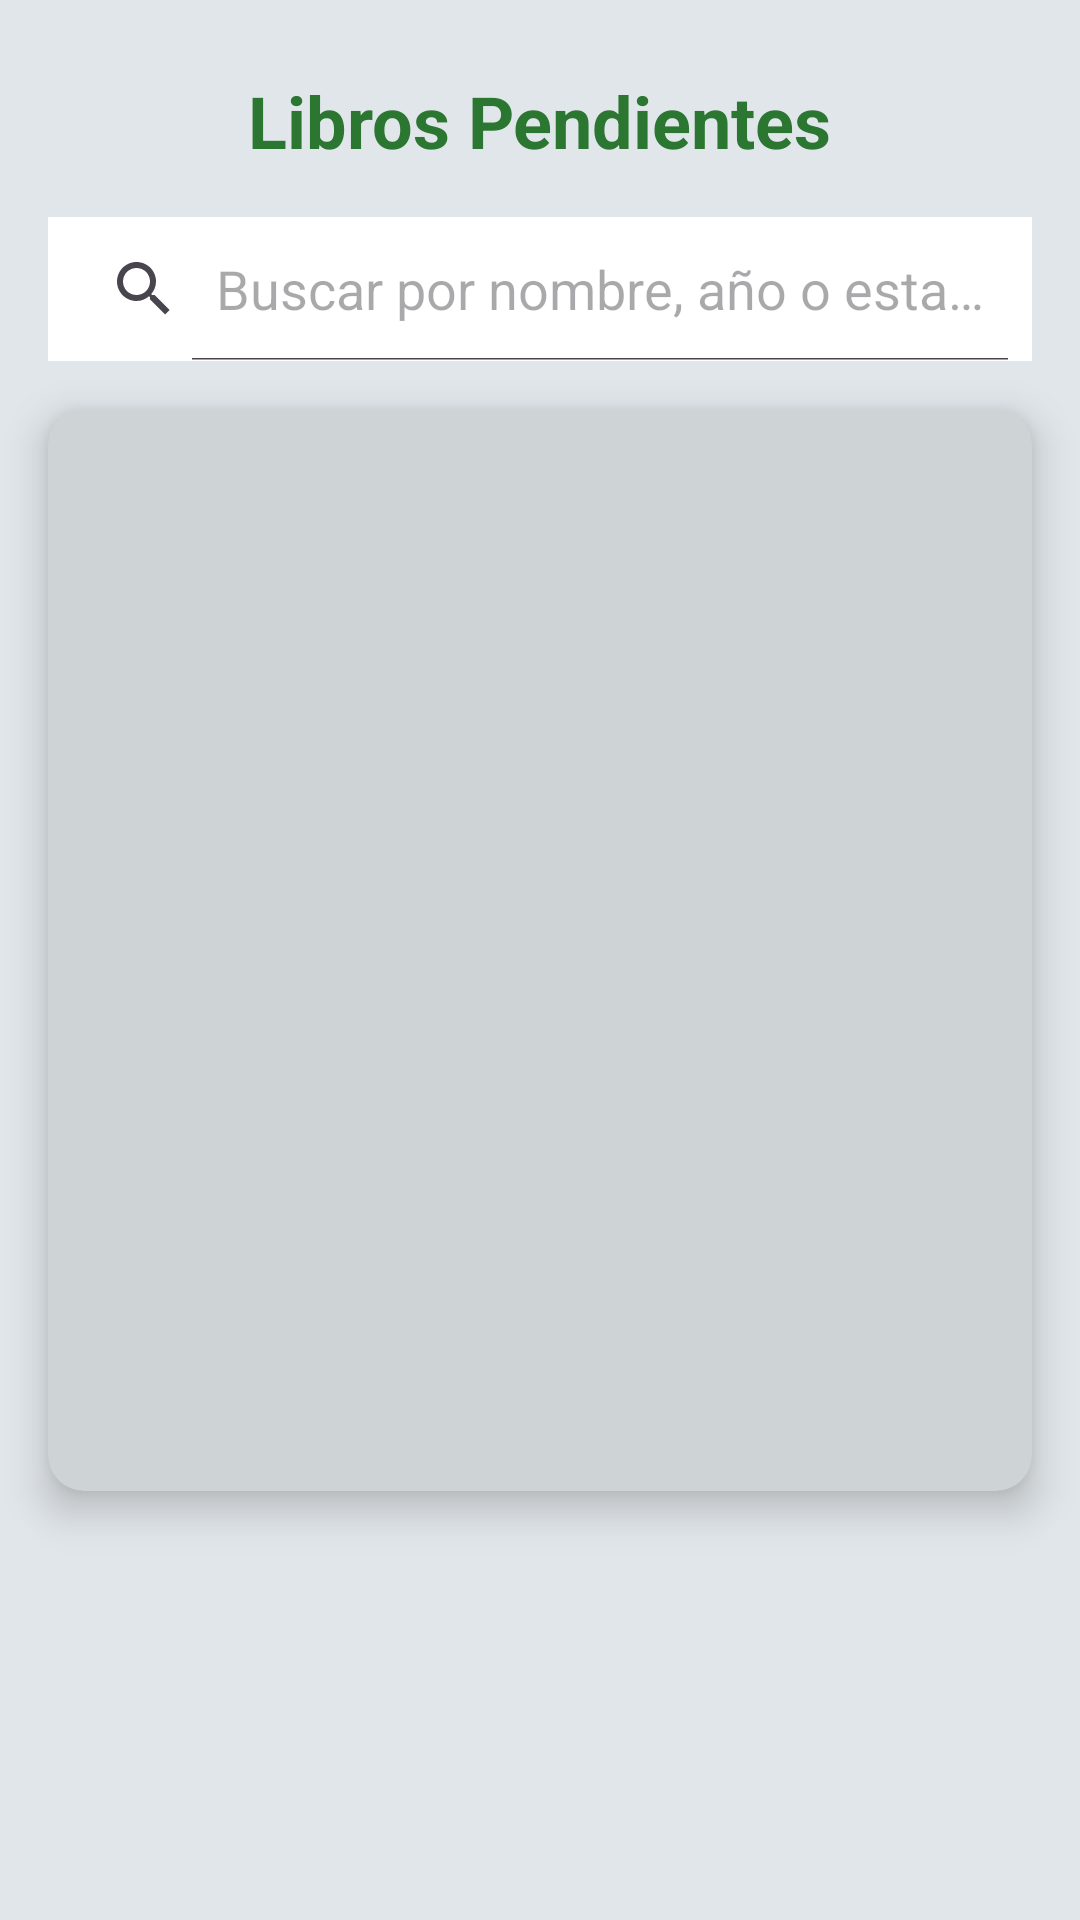

Produce the Android XML layout that renders to this screen, including the resource entries it uses.
<!-- AndroidManifest.xml: application theme Theme.CRUD_PLibros -->
<!-- res/layout/activity_main.xml -->
<?xml version="1.0" encoding="utf-8"?>
<androidx.constraintlayout.widget.ConstraintLayout
    xmlns:android="http://schemas.android.com/apk/res/android"
    xmlns:app="http://schemas.android.com/apk/res-auto"
    xmlns:tools="http://schemas.android.com/tools"
    android:layout_width="match_parent"
    android:layout_height="match_parent"
    android:background="#e1e6ea"
    tools:context=".MainActivity">

    
    <TextView
        android:id="@+id/tvTitulo"
        android:layout_width="wrap_content"
        android:layout_height="wrap_content"
        android:text="Libros Pendientes"
        android:textSize="24sp"
        android:textStyle="bold"
        android:textColor="#2b7630"
        app:layout_constraintTop_toTopOf="parent"
        app:layout_constraintStart_toStartOf="parent"
        app:layout_constraintEnd_toEndOf="parent"
        android:layout_marginTop="24dp"/>

    <SearchView
        android:id="@+id/searchView"
        android:layout_width="0dp"
        android:layout_height="wrap_content"
        android:layout_margin="16dp"
        android:queryHint="Buscar por nombre, año o estado"
        android:iconifiedByDefault="false"
        android:background="@color/white"
        android:textColor="@color/black"
        android:textColorHint="@color/gray"
        app:layout_constraintTop_toBottomOf="@id/tvTitulo"
        app:layout_constraintStart_toStartOf="parent"
        app:layout_constraintEnd_toEndOf="parent"/>

    
    <androidx.cardview.widget.CardView
        android:layout_width="0dp"
        android:layout_height="0dp"
        android:layout_margin="16dp"
        app:cardCornerRadius="12dp"
        app:cardElevation="8dp"
        app:cardBackgroundColor="#ced4d6"
        app:layout_constraintTop_toBottomOf="@id/searchView"
        app:layout_constraintBottom_toTopOf="@id/btnAgregarLibro"
        app:layout_constraintStart_toStartOf="parent"
        app:layout_constraintEnd_toEndOf="parent">

        <androidx.recyclerview.widget.RecyclerView
            android:id="@+id/recyclerViewLibros"
            android:layout_width="match_parent"
            android:layout_height="match_parent"
            android:padding="8dp" />
    </androidx.cardview.widget.CardView>

    
    <Button
        android:id="@+id/btnAgregarLibro"
        android:layout_width="122dp"
        android:layout_height="95dp"
        android:layout_marginEnd="4dp"
        android:layout_marginBottom="32dp"
        android:background="@drawable/agregar"
        android:textSize="30sp"
        app:layout_constraintBottom_toBottomOf="parent"
        app:layout_constraintEnd_toEndOf="parent" />
</androidx.constraintlayout.widget.ConstraintLayout>
<!-- resources referenced by this layout -->
<resources>
  <style name="Theme.CRUD_PLibros" parent="Base.Theme.CRUD_PLibros" />
  <style name="Base.Theme.CRUD_PLibros" parent="Theme.Material3.DayNight.NoActionBar">
          
          
      </style>
  <!-- not gathered from this repository: default colours our renderer supplied (Android Studio template values) -->
  <color name="black">#FF000000</color>
  <color name="white">#FFFFFFFF</color>
</resources>
